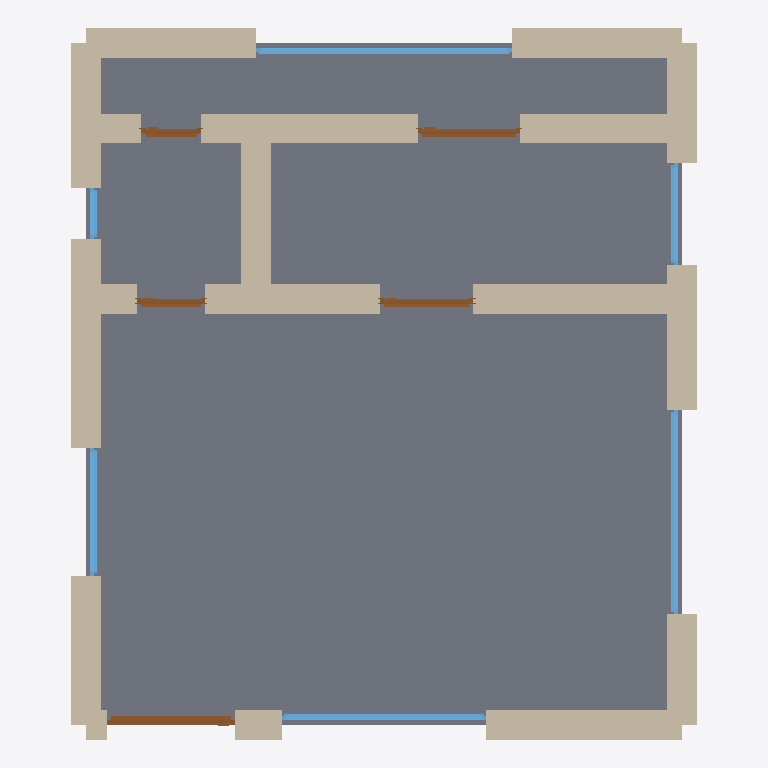
Plan cut of the same IFC building model at storey 'Ground Floor' (level 0.00 m, cut at 1.40 m), seen from above with north up, elements coloured by IFC class: 20 walls (beige), 6 windows (light blue), 5 doors (brown), 1 slab (grey). Cut surfaces are drawn darker.
Extent 7.3 m × 8.3 m × 4.2 m (x, y, z). Storeys (1): Ground Floor at 0.00 m. Elements (32): 20 IfcWall, 6 IfcWindow, 5 IfcDoor, 1 IfcSlab.

HEADER;
FILE_DESCRIPTION(('ViewDefinition[DesignTransferView]'),'2;1');
FILE_NAME('/dev/null','2026-05-05T20:47:42+05:30',(''),(''),'IfcOpenShell 0.8.5','IfcOpenShell 0.8.5','Nobody');
FILE_SCHEMA(('IFC4'));
ENDSEC;
DATA;
#1=IFCPROJECT('1OXJuXc0zC4fxKlnTl3zbi',$,'A San Francisco SoMa loft studio — converted industrial loft',$,$,$,$,(#10),#5);
#12=IFCSITE('3_dBOSfWb5lAzWBn7uCmFz',$,'Site',$,$,$,$,$,$,$,$,$,$,$);
#13=IFCBUILDING('3q21gUD3bCvwlhFTJezScd',$,'Building',$,$,$,$,$,$,$,$,$);
#16=IFCBUILDINGSTOREY('0rB2hvmm53WvYaLulm5wwA',$,'Ground Floor',$,$,#22,$,$,$,$);
#1324=IFCSLAB('2xFk9sV3X79Q4DbIW8Om8X',$,'Floor',$,$,#1341,#1336,$,.FLOOR.);
#222=IFCWALL('2h2IWNcGb1T8Ey7DY5ZaPt',$,'Exterior Wall',$,$,#243,#238,$,$);
#310=IFCWALL('1nqAEqpkb8ie2GB4F1BLjW',$,'Interior Wall',$,$,#331,#326,$,$);
#68=IFCWALL('0ZeWAVxNT4NPT3X89dp0DC',$,'Exterior Wall',$,$,#89,#84,$,$);
#178=IFCWALL('2fdeoUBPb3NBCLLvxmJhSJ',$,'Exterior Wall',$,$,#199,#194,$,$);
#156=IFCWALL('3WNDnZz_vA4PonJIQvfPzw',$,'Exterior Wall',$,$,#177,#172,$,$);
#354=IFCWALL('0F2vBNQwLD_ACD_ph$8pzn',$,'Interior Wall',$,$,#375,#370,$,$);
#442=IFCWALL('0oKOCbnuzB2OTOy1IRenyf',$,'Interior Wall',$,$,#463,#458,$,$);
#112=IFCWALL('2AO4LZ_O95kelTzVWAoIIl',$,'Exterior Wall',$,$,#133,#128,$,$);
#420=IFCWALL('11_lXJ7of2Bhlh837Fp2aV',$,'Interior Wall',$,$,#441,#436,$,$);
#244=IFCWALL('2rEPWmLYL2dhloSfXpE7Qk',$,'Exterior Wall',$,$,#265,#260,$,$);
#200=IFCWALL('1G4Mf3KTfA0BnwNBtOhBja',$,'Exterior Wall',$,$,#221,#216,$,$);
#134=IFCWALL('2UTF5oMeb3Y89SxE7ynbvO',$,'Exterior Wall',$,$,#155,#150,$,$);
#332=IFCWALL('0PMBL83gjBSfqe3eFphicG',$,'Interior Wall',$,$,#353,#348,$,$);
#90=IFCWALL('0ku3qFjX17aefiJV4R0$gT',$,'Exterior Wall',$,$,#111,#106,$,$);
#1109=IFCWINDOW('3PonzVaMv3seexDBZL9yA9',$,'Window',$,$,#1163,#1158,$,1.2,3.0,$,$,$);
#266=IFCWALL('3tGyuI6qjD_e9VICCJIydx',$,'Interior Wall',$,$,#287,#282,$,$);
#944=IFCWINDOW('0d9_CYvhDDafK7Y6w$RYkN',$,'Window',$,$,#998,#993,$,1.2,2.4,$,$,$);
#46=IFCWALL('27NzDu1718$ffxr1FN43kd',$,'Exterior Wall',$,$,#67,#62,$,$);
#376=IFCWALL('1YUye0L857ZhhEjQQEzUm9',$,'Interior Wall',$,$,#397,#392,$,$);
#889=IFCWINDOW('0EeBarcOH2$vlf9n8IzcgR',$,'Window',$,$,#943,#938,$,1.2,2.4,$,$,$);
#398=IFCWALL('3qIRSp_SvCzwkkYqw7bUQN',$,'Interior Wall',$,$,#419,#414,$,$);
#464=IFCDOOR('1_4ZDIDavBExfDH_jSST6$',$,'Door',$,$,#548,#543,$,2.1,1.5,$,$,$);
#288=IFCWALL('1aDascmIv66htO6IbXKRHk',$,'Interior Wall',$,$,#309,#304,$,$);
#999=IFCWINDOW('38nJoS$EnDNg$zm2hB$AMb',$,'Window',$,$,#1053,#1048,$,1.2,1.5,$,$,$);
#804=IFCDOOR('2uftgHvwj9Xv5Nw5Xum33a',$,'Door',$,$,#888,#883,$,2.1,1.2,$,$,$);
#634=IFCDOOR('3CiMadOmDBwfNve5C8UKlf',$,'Door',$,$,#718,#713,$,2.1,1.1,$,$,$);
#1054=IFCWINDOW('3a9ehWeHv6vgvZFqyrhbWQ',$,'Window',$,$,#1108,#1103,$,1.2,1.2,$,$,$);
#23=IFCWALL('0ABAu_aG96UOYbqAuk2Fra',$,'Exterior Wall',$,$,#45,#39,$,$);
#549=IFCDOOR('3tGNkbEYvEN85ZkxwmEZBW',$,'Door',$,$,#633,#628,$,2.1,0.8,$,$,$);
#719=IFCDOOR('35zP_WSXrF5PlLR3od1NmN',$,'Door',$,$,#803,#798,$,2.1,0.7,$,$,$);
#1164=IFCWINDOW('00mbw$Wzj9sRtvQHWL2vWi',$,'Window',$,$,#1218,#1213,$,1.2,0.6,$,$,$);
ENDSEC;
